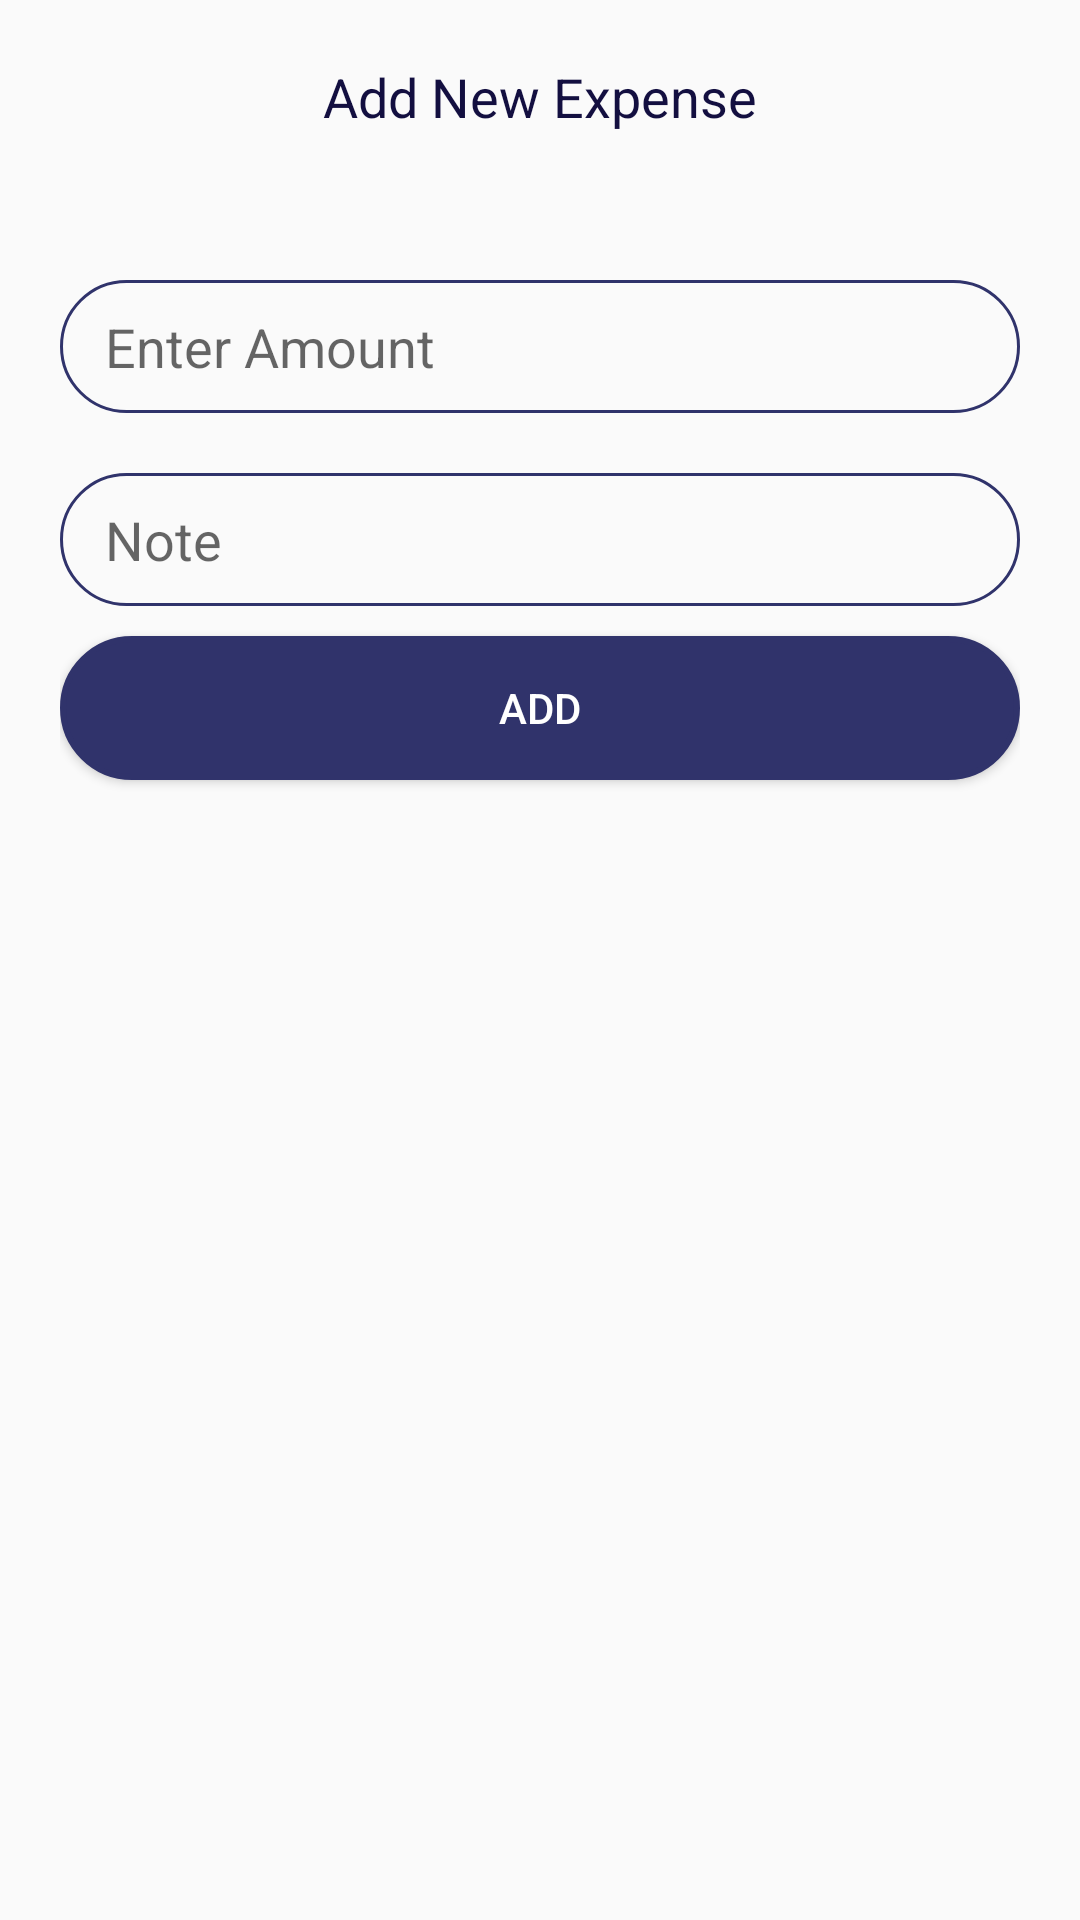

Write the Android layout XML for this screen, with the resource values it uses.
<!-- AndroidManifest.xml: application theme Theme.AppCompat.Light.NoActionBar -->
<!-- res/layout/expense_popup.xml -->
<?xml version="1.0" encoding="utf-8"?>
<LinearLayout xmlns:android="http://schemas.android.com/apk/res/android"
    android:layout_width="match_parent"
    android:layout_height="wrap_content"
    android:orientation="vertical"
    android:padding="20dp">

    <TextView
        android:id="@+id/textView6"
        android:layout_width="match_parent"
        android:layout_height="wrap_content"
        android:text="@string/epTitle"
        android:gravity="center"
        android:textColor="@color/mycolor"
        android:textSize="18sp"/>

    <TextView
        android:id="@+id/textViewExpAlert"
        android:layout_width="match_parent"
        android:layout_height="wrap_content"
        android:textColor="@color/alert"
        android:gravity="center"/>

    <EditText
        android:id="@+id/editTextExpAmount"
        android:layout_width="match_parent"
        android:layout_height="wrap_content"
        android:ems="10"
        android:inputType="number"
        android:background="@drawable/edittext_bg"
        android:hint="@string/oPlusAmt"
        android:maxLength="6"
        android:paddingStart="15dp"
        android:paddingEnd="15dp"
        android:paddingTop="10dp"
        android:paddingBottom="10dp"
        android:layout_marginTop="30dp"/>

    <EditText
        android:id="@+id/editTextTextExpNote"
        android:layout_width="match_parent"
        android:layout_height="wrap_content"
        android:layout_marginTop="20dp"
        android:background="@drawable/edittext_bg"
        android:ems="10"
        android:hint="@string/plusNote"
        android:inputType="textMultiLine"
        android:paddingStart="15dp"
        android:paddingTop="10dp"
        android:paddingEnd="15dp"
        android:paddingBottom="10dp"
        android:maxLength="80"/>
    <Button
        android:layout_width="match_parent"
        android:layout_height="wrap_content"
        android:id="@+id/expAddBtn"
        android:text="@string/oPlusBtn"
        android:background="@drawable/button_bg"
        android:textColor="#fff"

        android:layout_marginTop="10dp"/>

</LinearLayout>
<!-- resources referenced by this layout -->
<resources>
  <color name="alert">#cc3300</color>
  <color name="mycolor">#130f40</color>
  <!-- drawable button_bg (drawable) -->
  <?xml version="1.0" encoding="utf-8"?>
  <selector xmlns:android="http://schemas.android.com/apk/res/android">
      <item>
          <shape android:shape="rectangle">
              <solid android:color="#30336b"/>
              <stroke android:color="#30336b" android:width="2dp" />
              
              <corners android:radius="30dp" />
          </shape>
      </item>
  </selector>
  <!-- drawable edittext_bg (drawable) -->
  <?xml version="1.0" encoding="utf-8"?>
  <selector xmlns:tools="http://schemas.android.com/tools" xmlns:android="http://schemas.android.com/apk/res/android" tools:ignore="MissingDefaultResource">
      <item>
          <shape android:shape="rectangle">
  
              <stroke android:color="#30336b" android:width="1dp" />
              
              <corners android:radius="30dp" />
          </shape>
      </item>
  </selector>
  <string name="epTitle">Add New Expense</string>
  <string name="oPlusAmt">Enter Amount</string>
  <string name="oPlusBtn">Add</string>
  <string name="plusNote">Note</string>
</resources>
